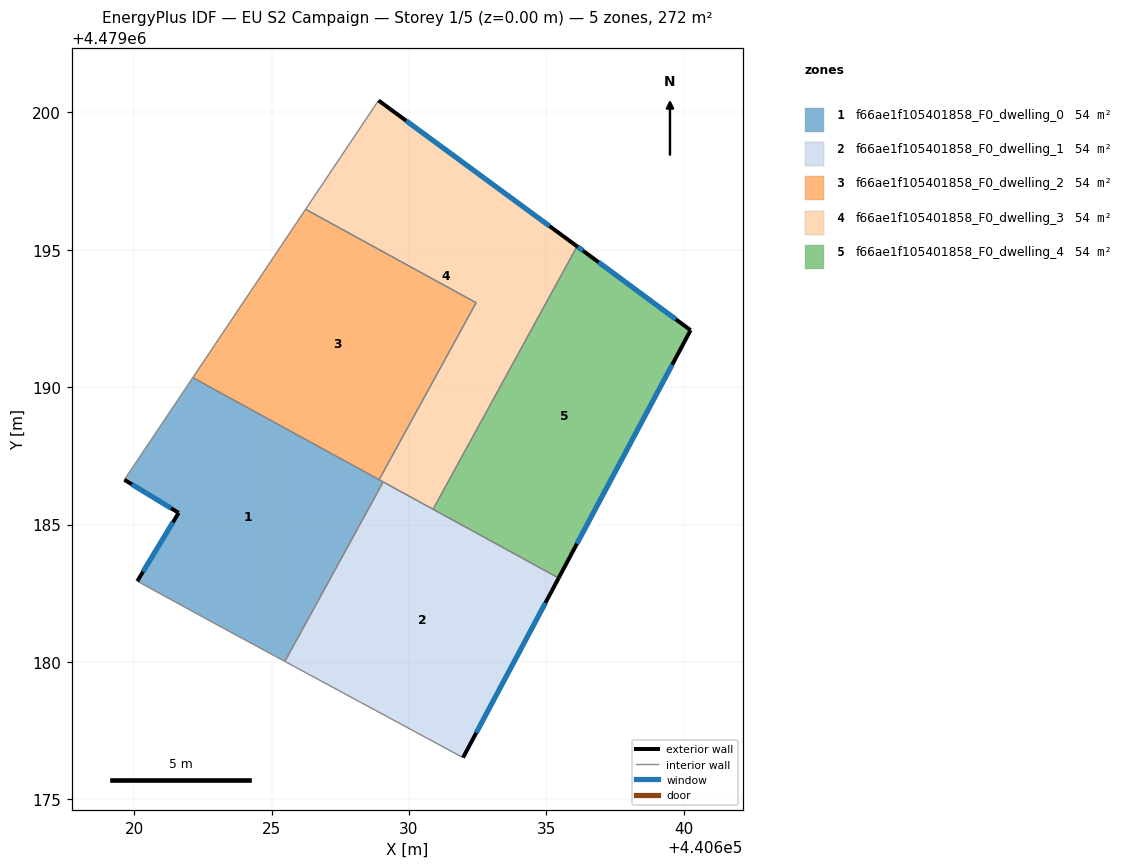
=== STOREY PLAN SPEC (per zone: floor XY polygon, exterior-wall plan segments, windows/doors) ===
zone 1: f66ae1f105401858_F0_dwelling_0  (54.4 m²)
  floor: (440629.06, 4479186.55) (440625.49, 4479180.02) (440622.85, 4479181.44) (440620.12, 4479182.94) (440621.62, 4479185.43) (440619.65, 4479186.63) (440622.14, 4479190.34)
  exterior wall: (440621.62, 4479185.43) – (440620.12, 4479182.94)  [2.9 m]
    window: (440621.41, 4479185.08) – (440620.32, 4479183.29)  [4.5 m²]
  exterior wall: (440619.65, 4479186.63) – (440621.62, 4479185.43)  [2.3 m]
    window: (440619.92, 4479186.46) – (440621.35, 4479185.59)  [3.6 m²]
  interior walls: 6
zone 2: f66ae1f105401858_F0_dwelling_1  (54.4 m²)
  floor: (440635.45, 4479183.05) (440631.97, 4479176.52) (440625.49, 4479180.02) (440629.06, 4479186.55)
  exterior wall: (440631.97, 4479176.52) – (440635.45, 4479183.05)  [7.4 m]
    window: (440632.45, 4479177.42) – (440634.97, 4479182.15)  [11.6 m²]
  interior walls: 4
zone 3: f66ae1f105401858_F0_dwelling_2  (54.4 m²)
  floor: (440632.44, 4479193.07) (440628.92, 4479186.63) (440622.14, 4479190.34) (440626.24, 4479196.47)
  interior walls: 4
zone 4: f66ae1f105401858_F0_dwelling_3  (54.4 m²)
  floor: (440636.12, 4479195.12) (440630.88, 4479185.56) (440628.92, 4479186.63) (440632.44, 4479193.07) (440626.24, 4479196.47) (440628.89, 4479200.43)
  exterior wall: (440636.12, 4479195.12) – (440628.89, 4479200.43)  [9.0 m]
    window: (440635.12, 4479195.86) – (440629.90, 4479199.70)  [14.0 m²]
  interior walls: 6
zone 5: f66ae1f105401858_F0_dwelling_4  (54.4 m²)
  floor: (440640.25, 4479192.07) (440635.45, 4479183.05) (440630.88, 4479185.56) (440636.12, 4479195.12) (440636.36, 4479194.94)
  exterior wall: (440636.36, 4479194.94) – (440636.12, 4479195.12)  [0.3 m]
    window: (440636.33, 4479194.97) – (440636.15, 4479195.10)  [0.5 m²]
  exterior wall: (440640.25, 4479192.07) – (440636.36, 4479194.94)  [4.8 m]
    window: (440639.71, 4479192.47) – (440636.90, 4479194.55)  [7.6 m²]
  exterior wall: (440635.45, 4479183.05) – (440640.25, 4479192.07)  [10.2 m]
    window: (440636.11, 4479184.30) – (440639.58, 4479190.82)  [16.0 m²]
  interior walls: 2

=== DERIVED (storey summary) ===
Building: EU S2 Campaign
Storey: 1 of 5  (floor level z = 0.00 m)
Storey gross floor area: 271.9 m²
Zones on this storey: 5
  - f66ae1f105401858_F0_dwelling_0: floor 54.4 m²; exterior wall 5.2 m (15.7 m²); 2 window(s) 8.2 m²; WWR 52.2%
  - f66ae1f105401858_F0_dwelling_1: floor 54.4 m²; exterior wall 7.4 m (22.2 m²); 1 window(s) 11.6 m²; WWR 52.2%
  - f66ae1f105401858_F0_dwelling_2: floor 54.4 m²
  - f66ae1f105401858_F0_dwelling_3: floor 54.4 m²; exterior wall 9.0 m (26.9 m²); 1 window(s) 14.0 m²; WWR 52.2%
  - f66ae1f105401858_F0_dwelling_4: floor 54.4 m²; exterior wall 15.4 m (46.1 m²); 3 window(s) 24.0 m²; WWR 52.2%
Zone adjacency (shared interzone walls):
  - f66ae1f105401858_F0_dwelling_0 ↔ f66ae1f105401858_F0_dwelling_1
  - f66ae1f105401858_F0_dwelling_0 ↔ f66ae1f105401858_F0_dwelling_2
  - f66ae1f105401858_F0_dwelling_0 ↔ f66ae1f105401858_F0_dwelling_3
  - f66ae1f105401858_F0_dwelling_1 ↔ f66ae1f105401858_F0_dwelling_3
  - f66ae1f105401858_F0_dwelling_1 ↔ f66ae1f105401858_F0_dwelling_4
  - f66ae1f105401858_F0_dwelling_2 ↔ f66ae1f105401858_F0_dwelling_3
  - f66ae1f105401858_F0_dwelling_3 ↔ f66ae1f105401858_F0_dwelling_4